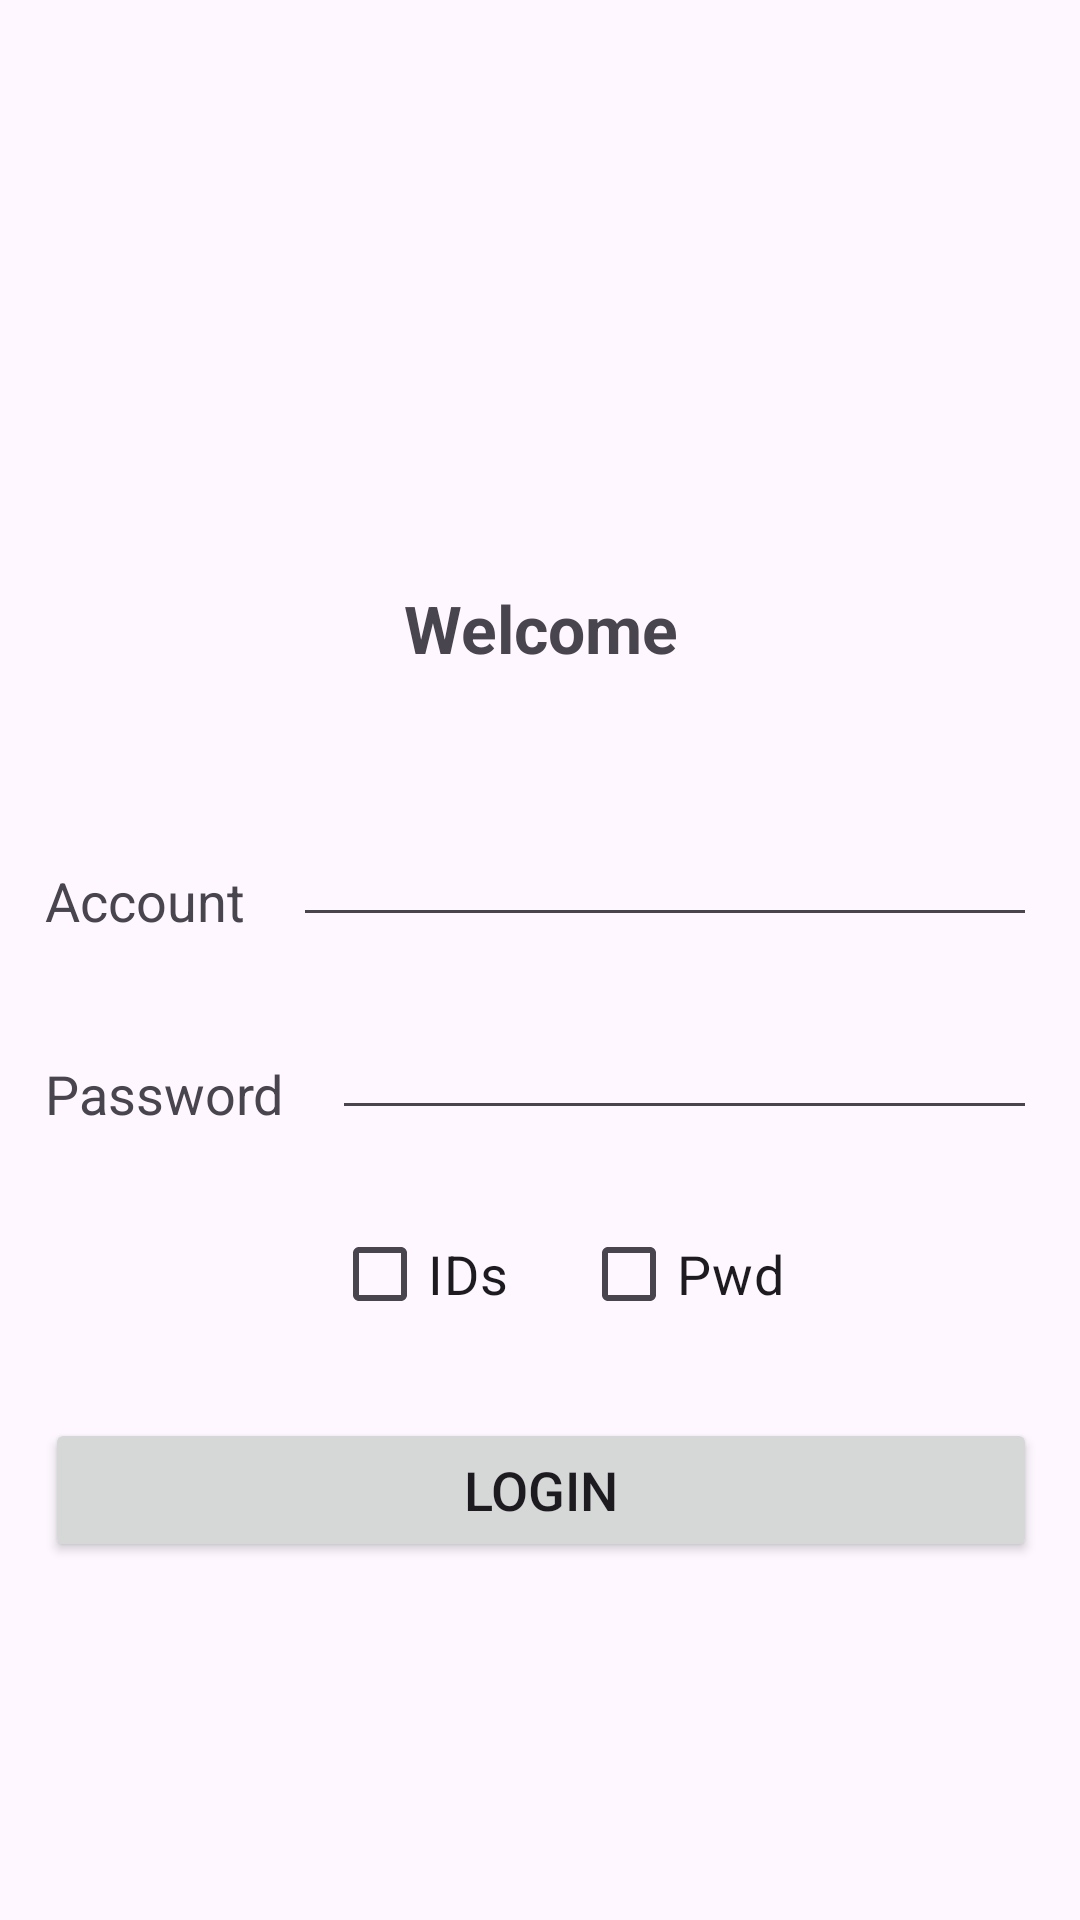

Write the Android layout XML for this screen, with the resource values it uses.
<!-- AndroidManifest.xml: application theme Theme.JavaCourseExercises -->
<!-- res/layout/activity_login.xml -->
<?xml version="1.0" encoding="utf-8"?>
<androidx.constraintlayout.widget.ConstraintLayout xmlns:android="http://schemas.android.com/apk/res/android"
    xmlns:app="http://schemas.android.com/apk/res-auto"
    xmlns:tools="http://schemas.android.com/tools"
    android:id="@+id/main"
    android:layout_width="match_parent"
    android:layout_height="match_parent"
    tools:context=".LoginActivity">

    <androidx.constraintlayout.widget.Guideline
        android:id="@+id/guideline3"
        android:layout_width="wrap_content"
        android:layout_height="wrap_content"
        android:orientation="horizontal"
        app:layout_constraintGuide_percent="0.4" />

    <TextView
        android:id="@+id/textView13"
        android:layout_width="wrap_content"
        android:layout_height="wrap_content"
        android:layout_marginTop="32dp"
        android:text="Account"
        android:textSize="18dp"
        app:layout_constraintStart_toStartOf="@+id/guideline4"
        app:layout_constraintTop_toTopOf="@+id/guideline3" />

    <EditText
        android:id="@+id/input_ids"
        android:layout_width="0dp"
        android:layout_height="wrap_content"
        android:layout_marginStart="16dp"
        android:ems="10"
        android:inputType="text"
        app:layout_constraintBottom_toBottomOf="@+id/textView13"
        app:layout_constraintEnd_toStartOf="@+id/guideline5"
        app:layout_constraintStart_toEndOf="@+id/textView13" />

    <TextView
        android:id="@+id/textView14"
        android:layout_width="wrap_content"
        android:layout_height="wrap_content"
        android:layout_marginTop="40dp"
        android:text="Password"
        android:textSize="18dp"
        app:layout_constraintStart_toStartOf="@+id/guideline4"
        app:layout_constraintTop_toBottomOf="@+id/textView13" />

    <EditText
        android:id="@+id/input_pwd"
        android:layout_width="0dp"
        android:layout_height="wrap_content"
        android:layout_marginStart="16dp"
        android:ems="10"
        android:inputType="text"
        app:layout_constraintBottom_toBottomOf="@+id/textView14"
        app:layout_constraintEnd_toStartOf="@+id/guideline5"
        app:layout_constraintStart_toEndOf="@+id/textView14" />

    <CheckBox
        android:id="@+id/cb_rem_ids"
        android:layout_width="wrap_content"
        android:layout_height="wrap_content"
        android:layout_marginTop="24dp"
        android:text="IDs"
        android:textSize="18dp"
        app:layout_constraintStart_toStartOf="@+id/input_pwd"
        app:layout_constraintTop_toBottomOf="@+id/input_pwd" />

    <CheckBox
        android:id="@+id/cb_rem_pwd"
        android:layout_width="wrap_content"
        android:layout_height="wrap_content"
        android:layout_marginStart="24dp"
        android:text="Pwd"
        android:textSize="18dp"
        app:layout_constraintStart_toEndOf="@+id/cb_rem_ids"
        app:layout_constraintTop_toTopOf="@+id/cb_rem_ids" />

    <Button
        android:id="@+id/button3"
        android:layout_width="0dp"
        android:layout_height="wrap_content"
        android:layout_marginTop="24dp"
        android:onClick="login"
        android:text="Login"
        android:textSize="18dp"
        app:layout_constraintEnd_toStartOf="@+id/guideline5"
        app:layout_constraintStart_toStartOf="@+id/guideline4"
        app:layout_constraintTop_toBottomOf="@+id/cb_rem_ids" />

    <TextView
        android:id="@+id/textView15"
        android:layout_width="wrap_content"
        android:layout_height="wrap_content"
        android:layout_marginBottom="32dp"
        android:text="Welcome"
        android:textSize="22dp"
        android:textStyle="bold"
        app:layout_constraintBottom_toTopOf="@+id/guideline3"
        app:layout_constraintEnd_toStartOf="@+id/guideline5"
        app:layout_constraintStart_toStartOf="@+id/guideline4" />

    <androidx.constraintlayout.widget.Guideline
        android:id="@+id/guideline4"
        android:layout_width="wrap_content"
        android:layout_height="wrap_content"
        android:orientation="vertical"
        app:layout_constraintGuide_percent="0.04136253" />

    <androidx.constraintlayout.widget.Guideline
        android:id="@+id/guideline5"
        android:layout_width="wrap_content"
        android:layout_height="wrap_content"
        android:orientation="vertical"
        app:layout_constraintGuide_percent="0.96" />

</androidx.constraintlayout.widget.ConstraintLayout>
<!-- resources referenced by this layout -->
<resources>
  <style name="Theme.JavaCourseExercises" parent="Base.Theme.JavaCourseExercises" />
  <style name="Base.Theme.JavaCourseExercises" parent="Theme.Material3.DayNight.NoActionBar">
          
          
      </style>
</resources>
